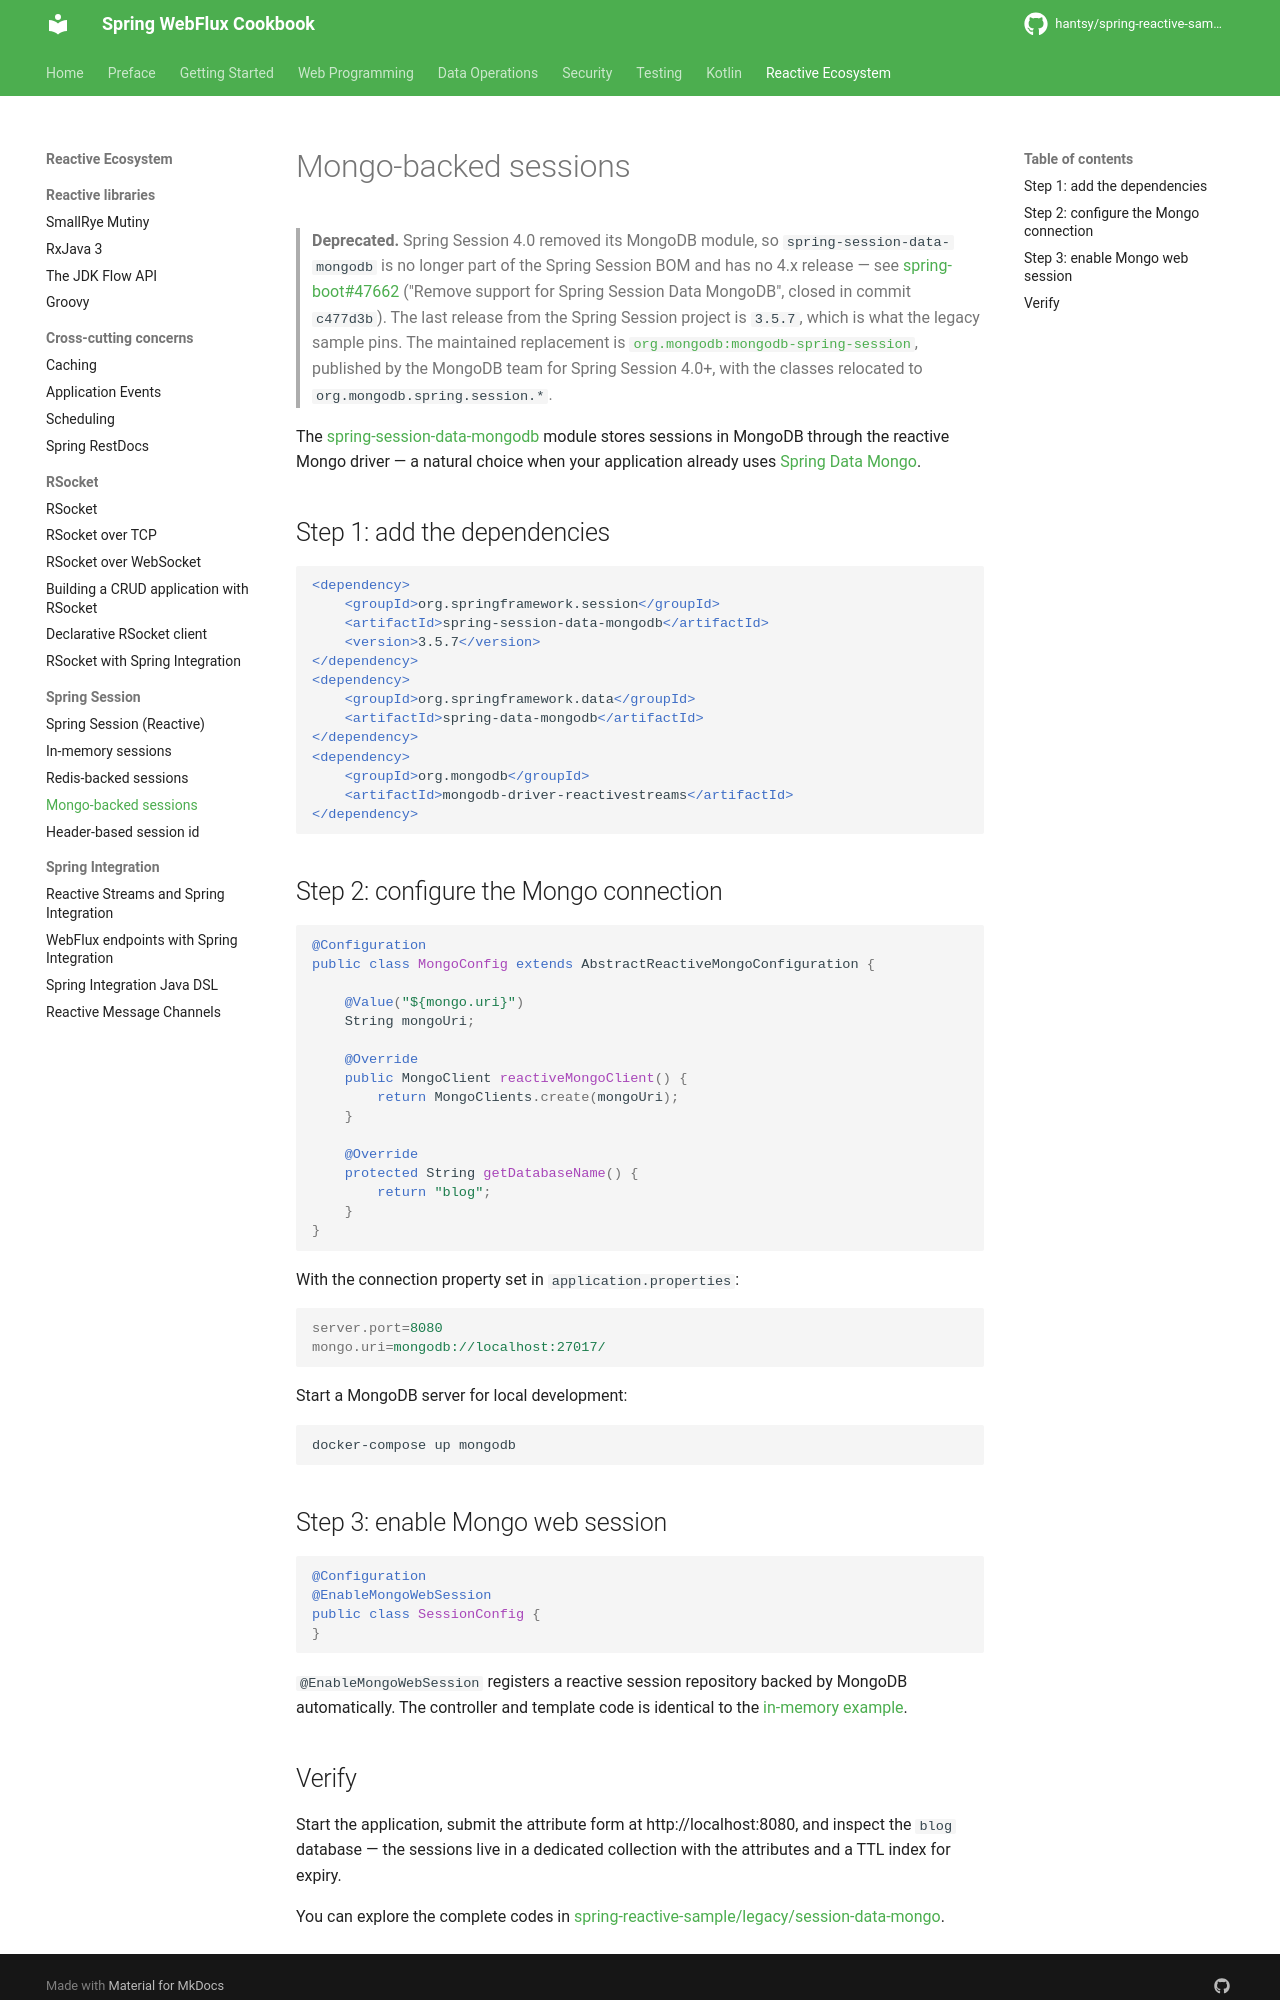

repository: hantsy/spring-reactive-sample · page: other/session/mongo/index.html · generator: mkdocs


# Mongo-backed sessions

The [spring-session-data-mongodb](https://github.com/spring-projects/spring-session) module stores sessions in MongoDB through the reactive Mongo driver — a natural choice when your application already uses [Spring Data Mongo](../data/mongo.md).

## Step 1: add the dependencies

```xml
<dependency>
    <groupId>org.springframework.session</groupId>
    <artifactId>spring-session-data-mongodb</artifactId>
    <version>3.5.7</version>
</dependency>
<dependency>
    <groupId>org.springframework.data</groupId>
    <artifactId>spring-data-mongodb</artifactId>
</dependency>
<dependency>
    <groupId>org.mongodb</groupId>
    <artifactId>mongodb-driver-reactivestreams</artifactId>
</dependency>
```

## Step 2: configure the Mongo connection

```java
@Configuration
public class MongoConfig extends AbstractReactiveMongoConfiguration {

    @Value("${mongo.uri}")
    String mongoUri;

    @Override
    public MongoClient reactiveMongoClient() {
        return MongoClients.create(mongoUri);
    }

    @Override
    protected String getDatabaseName() {
        return "blog";
    }
}
```

With the connection property set in `application.properties`:

```properties
server.port=8080
mongo.uri=mongodb://localhost:27017/
```

Start a MongoDB server for local development:

```bash
docker-compose up mongodb
```

## Step 3: enable Mongo web session

```java
@Configuration
@EnableMongoWebSession
public class SessionConfig {
}
```

`@EnableMongoWebSession` registers a reactive session repository backed by MongoDB automatically. The controller and template code is identical to the [in-memory example](in-memory.md#step-3-use-websession-in-a-controller).
